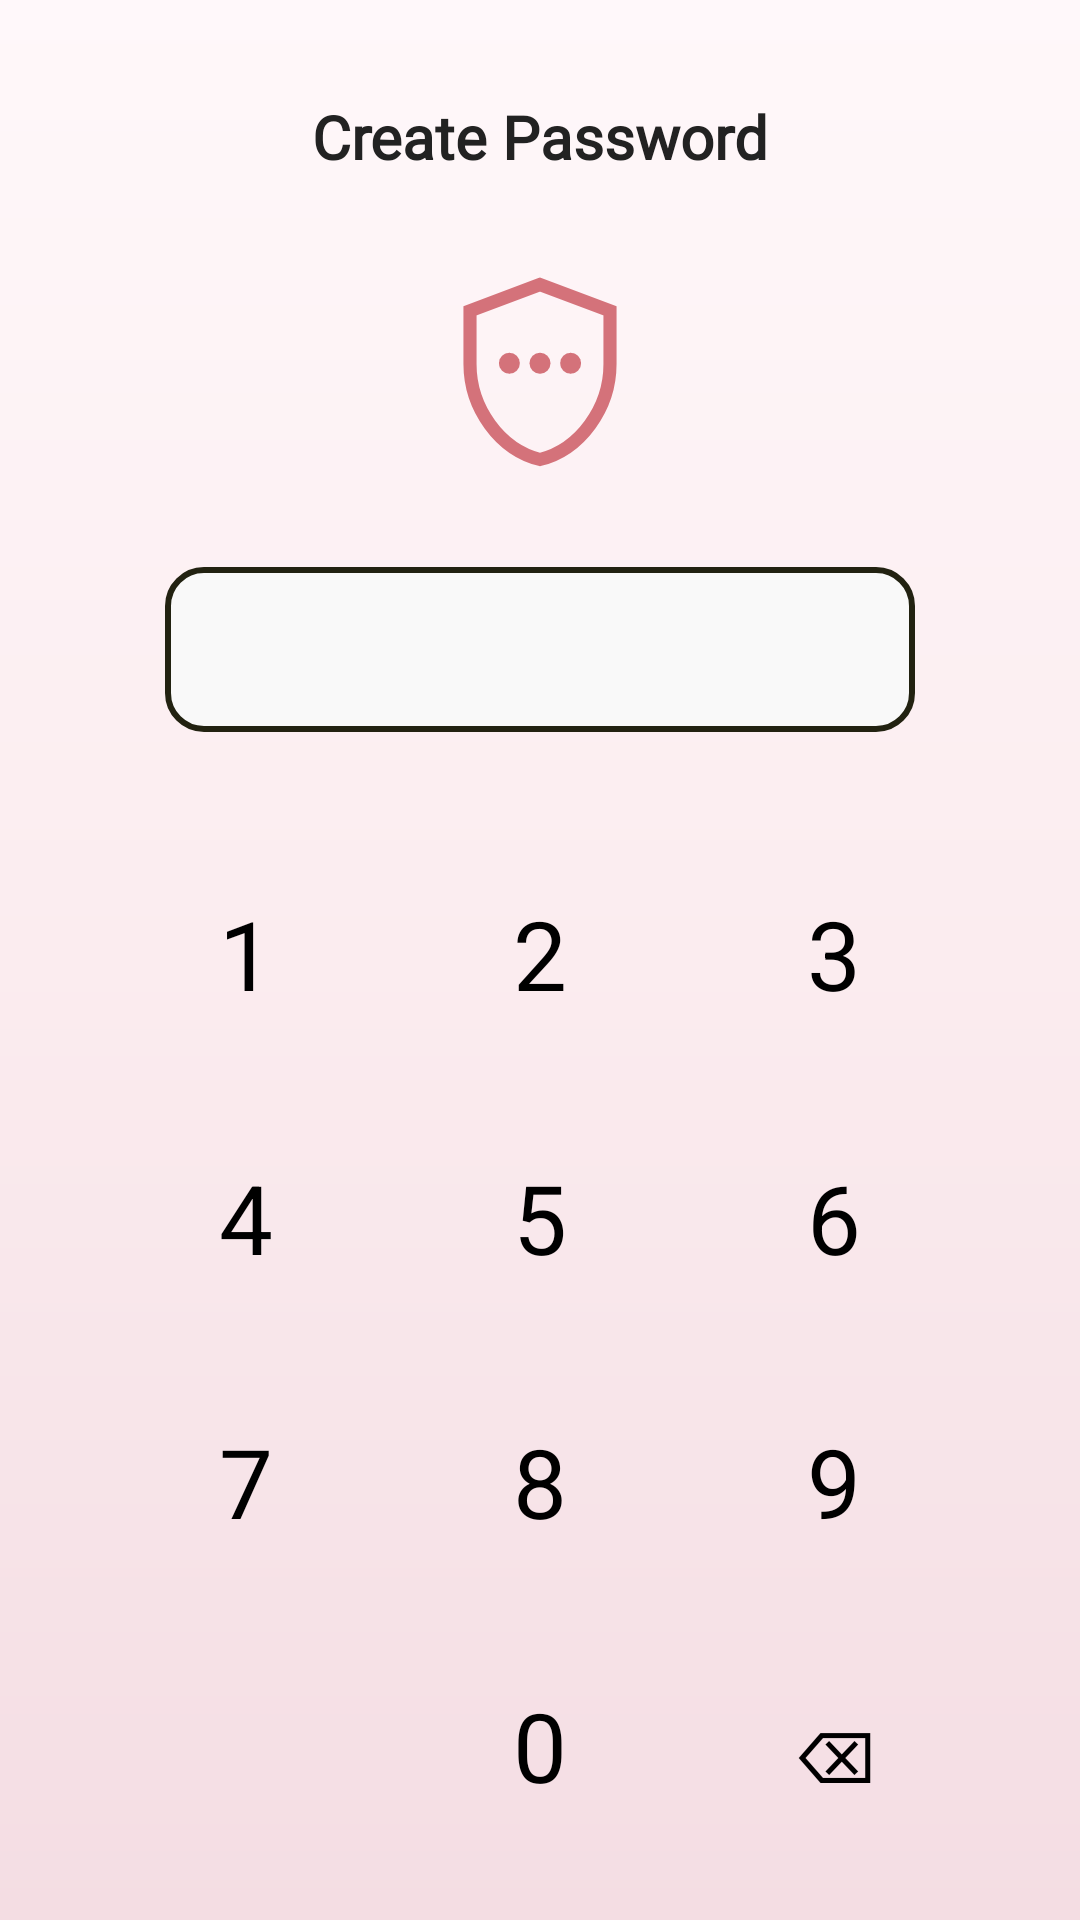

The Android layout XML behind this screen, and the referenced resources:
<!-- AndroidManifest.xml: application theme Theme.ShaktiSetu -->
<!-- res/layout/activity_create_pin.xml -->
<?xml version="1.0" encoding="utf-8"?>
<LinearLayout xmlns:android="http://schemas.android.com/apk/res/android"
    android:layout_width="match_parent"
    android:layout_height="match_parent"
    xmlns:app="http://schemas.android.com/apk/res-auto"
    android:orientation="vertical"
    android:gravity="center_horizontal"
    android:background="@drawable/bg_auth_gradient"
    android:padding="24dp">

<TextView
        android:layout_width="wrap_content"
        android:layout_height="wrap_content"
        android:text="Create Password"
        android:textSize="20sp"
        android:textStyle="bold"
        android:fontFamily="@font/inter_semibold"
        android:textColor="#222222"
        android:layout_marginTop="8dp"/>
<ImageView
        android:layout_width="70dp"
        android:layout_height="70dp"
        android:src="@drawable/ic_shield"
        android:layout_marginTop="30dp"/>
<TextView
        android:id="@+id/tvPinDisplay"
        android:layout_width="250dp"
        android:layout_height="55dp"
        android:background="@drawable/pin_input_box"
        android:gravity="center"
        android:textSize="28sp"
        android:textColor="#222222"
        android:letterSpacing="0.5"
        android:layout_marginTop="30dp"/>
<GridLayout
        android:layout_width="wrap_content"
        android:layout_height="wrap_content"
        android:columnCount="3"
        android:layout_marginTop="30dp"
        android:useDefaultMargins="true">
<TextView
            android:id="@+id/btn1"
            style="@style/PinButton"
            android:text="1"
            android:textColor="@color/keyboard"/>
        <TextView
            android:id="@+id/btn2"
            style="@style/PinButton"
            android:text="2"
            android:textColor="@color/keyboard"/>
        <TextView
            android:id="@+id/btn3"
            style="@style/PinButton"
            android:text="3"
            android:textColor="@color/keyboard"/>
<TextView
            android:id="@+id/btn4"
            style="@style/PinButton"
            android:text="4"
            android:textColor="@color/keyboard"/>
        <TextView
            android:id="@+id/btn5"
            style="@style/PinButton"
            android:text="5"
            android:textColor="@color/keyboard"/>
        <TextView
            android:id="@+id/btn6"
            style="@style/PinButton"
            android:text="6"
            android:textColor="@color/keyboard"/>
<TextView
            android:id="@+id/btn7"
            style="@style/PinButton"
            android:text="7"
            android:textColor="@color/keyboard"/>
        <TextView
            android:id="@+id/btn8"
            style="@style/PinButton"
            android:text="8"
            android:textColor="@color/keyboard"/>
        <TextView
            android:id="@+id/btn9"
            style="@style/PinButton"
            android:text="9"
            android:textColor="@color/keyboard"/>
<Space
            android:layout_width="80dp"
            android:layout_height="80dp"/>
        <TextView
            android:id="@+id/btn0"
            style="@style/PinButton"
            android:text="0"
            android:textColor="@color/keyboard"/>
        <TextView
            android:id="@+id/btnBackspace"
            style="@style/PinButton"
            android:text="⌫"
            android:textSize="24sp"
            android:textColor="@color/keyboard"
            />

    </GridLayout>
<View
        android:layout_width="match_parent"
        android:layout_height="0dp"
        android:layout_weight="1"/>

<com.google.android.material.button.MaterialButton
        android:id="@+id/btnConfirm"
        android:layout_width="match_parent"
        android:layout_height="55dp"
        android:text="Confirm"
        android:textSize="18sp"
        android:textColor="@android:color/white"
        android:textAllCaps="false"
        app:backgroundTint="#E53935"
        app:cornerRadius="30dp"
        android:layout_marginBottom="20dp"/>

</LinearLayout>
<!-- resources referenced by this layout -->
<resources>
  <color name="keyboard">#000000</color>
  <!-- drawable bg_auth_gradient (drawable) -->
  <?xml version="1.0" encoding="utf-8"?>
  <shape xmlns:android="http://schemas.android.com/apk/res/android">
  
      <gradient
          android:type="linear"
          android:angle="270"
          android:startColor="@color/bg_gradient_start"
          android:centerColor="@color/bg_gradient_center"
          android:endColor="@color/bg_gradient_end"/>
  
  </shape>
  <!-- drawable ic_shield (drawable) -->
  <?xml version="1.0" encoding="utf-8"?>
  <vector xmlns:android="http://schemas.android.com/apk/res/android"
      android:width="60dp"
      android:height="60dp"
      android:viewportWidth="24"
      android:viewportHeight="24">
  
      
      <path
          android:pathData="M12,2L4,5v6.09c0,5.05 3.41,9.76 8,10.91c4.59,-1.15 8,-5.86 8,-10.91V5L12,2z"
          android:strokeWidth="1.5"
          android:fillColor="#00000000"
          android:strokeColor="#D4727A"/>
  
      
      <path
          android:pathData="M8.5,11m-1.2,0a1.2,1.2 0,1 1,2.4 0a1.2,1.2 0,1 1,-2.4 0"
          android:fillColor="#D4727A"/>
  
      
      <path
          android:pathData="M12,11m-1.2,0a1.2,1.2 0,1 1,2.4 0a1.2,1.2 0,1 1,-2.4 0"
          android:fillColor="#D4727A"/>
  
      
      <path
          android:pathData="M15.5,11m-1.2,0a1.2,1.2 0,1 1,2.4 0a1.2,1.2 0,1 1,-2.4 0"
          android:fillColor="#D4727A"/>
  </vector>
  <!-- drawable pin_input_box (drawable) -->
  <?xml version="1.0" encoding="utf-8"?>
  <shape xmlns:android="http://schemas.android.com/apk/res/android"
      android:shape="rectangle">
      <solid android:color="#F9f9f9"/>
      <stroke
          android:width="2dp"
          android:color="#222211"/>
      <corners android:radius="12dp"/>
  </shape>
  <style name="PinButton">
          <item name="android:layout_width">90dp</item>
          <item name="android:layout_height">80dp</item>
          <item name="android:gravity">center</item>
          <item name="android:textColor">#FFFFFF</item>
          <item name="android:textSize">32sp</item>
          <item name="android:clickable">true</item>
          <item name="android:focusable">true</item>
          <item name="android:background">?attr/selectableItemBackground</item>
      </style>
  <style name="Theme.ShaktiSetu" parent="Theme.MaterialComponents.DayNight.NoActionBar">
  
          <item name="colorPrimary">@color/black</item>
          <item name="android:textColorPrimary">@color/text_primary</item>
          <item name="android:textColorSecondary">@color/text_secondary</item>
          <item name="alertDialogTheme">@style/DialogTheme</item>
          <item name="android:statusBarColor">@color/background</item>
          <item name="android:navigationBarColor">@color/background</item>
          <item name="android:windowBackground">@color/background</item>
  
          
          <item name="android:windowActivityTransitions">true</item>
          <item name="android:windowContentTransitions">true</item>
          <item name="android:windowAllowEnterTransitionOverlap">false</item>
          <item name="android:windowAllowReturnTransitionOverlap">false</item>
  
          
          <item name="android:windowLightStatusBar">true</item>
          <item name="android:windowLightNavigationBar">true</item>
  
      </style>
  <color name="bg_gradient_start">#FFF8FA</color>
  <color name="bg_gradient_center">#FBECEF</color>
  <color name="bg_gradient_end">#F4DDE3</color>
  <color name="black">#000000</color>
  <color name="text_primary">#1F1F1F</color>
  <color name="text_secondary">#757575</color>
  <style name="DialogTheme" parent="Theme.MaterialComponents.DayNight.Dialog.Alert">
          <item name="android:textColorPrimary">@color/text_primary</item>
          <item name="android:textColorSecondary">@color/text_secondary</item>
          <item name="android:windowBackground">@color/surface_card</item>
          <item name="colorAccent">@color/text_action</item>
      </style>
  <color name="background">#F2EDED</color>
  <color name="surface_card">#FCF8F9</color>
  <color name="text_action">#FF2D55</color>
</resources>
